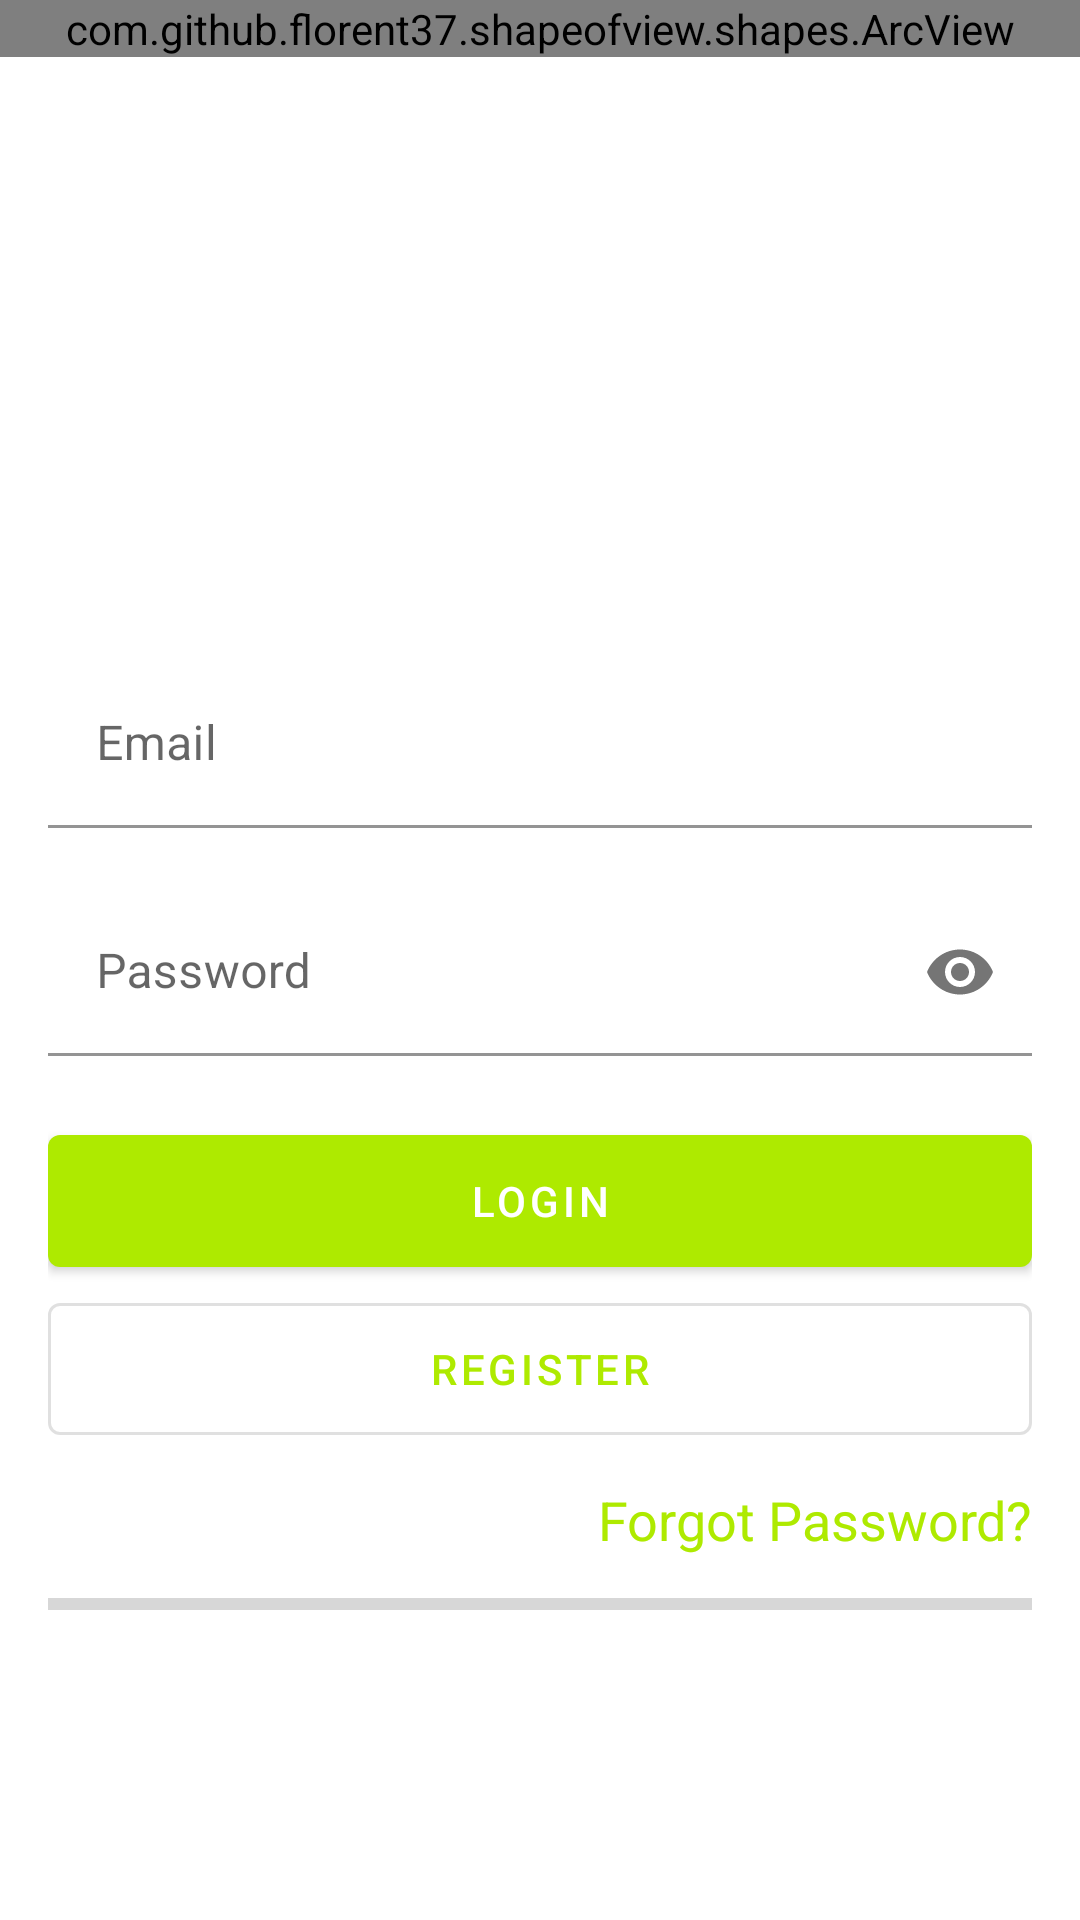

Layout XML and referenced resources for this Android screen:
<!-- AndroidManifest.xml: application theme AppTheme -->
<!-- res/layout/activity_login.xml -->
<?xml version="1.0" encoding="utf-8"?>
<ScrollView
    xmlns:android="http://schemas.android.com/apk/res/android"
    xmlns:tools="http://schemas.android.com/tools"
    xmlns:app="http://schemas.android.com/apk/res-auto"
    android:layout_width="match_parent"
    android:layout_height="wrap_content"
    tools:context=".ui.login.LoginActivity">

    <RelativeLayout
        android:layout_width="match_parent"
        android:layout_height="wrap_content"
        android:id="@+id/layoutHeader">

        <com.github.florent37.shapeofview.shapes.ArcView
            android:layout_width="match_parent"
            android:layout_height="wrap_content"
            android:elevation="0dp"
            app:shape_arc_height="20dp"
            app:shape_arc_position="bottom">

            <FrameLayout
                android:background="@drawable/background_try"
                android:layout_width="match_parent"
                android:layout_height="220dp"/>

        </com.github.florent37.shapeofview.shapes.ArcView>

        <LinearLayout
            android:layout_marginTop="90dp"
            android:padding="16dp"
            android:orientation="vertical"
            android:layout_width="match_parent"
            android:layout_height="wrap_content">

            <TextView
                android:textColor="@color/colorWhite"
                android:layout_marginTop="28dp"
                android:textStyle="bold"
                android:textSize="28sp"
                android:text="LOGIN"
                android:layout_width="wrap_content"
                android:layout_height="wrap_content"/>
            <TextView
                android:layout_marginBottom="30dp"
                android:textColor="@color/colorWhite"
                android:text="Selamat datang diaplikasi fruitman"
                android:layout_width="match_parent"
                android:layout_height="wrap_content"/>
            <com.google.android.material.textfield.TextInputLayout
                android:hint="Email"
                app:boxBackgroundColor="@android:color/transparent"
                app:errorEnabled="true"
                android:id="@+id/in_email"
                android:layout_width="match_parent"
                android:layout_height="wrap_content">
                <com.google.android.material.textfield.TextInputEditText
                    android:layout_width="match_parent"
                    android:id="@+id/et_email"
                    android:inputType="textEmailAddress"
                    android:layout_height="wrap_content"/>
            </com.google.android.material.textfield.TextInputLayout>

            <com.google.android.material.textfield.TextInputLayout
                android:hint="Password"
                app:boxBackgroundColor="@android:color/transparent"
                app:errorEnabled="true"
                app:passwordToggleEnabled="true"
                android:id="@+id/in_password"
                android:layout_width="match_parent"
                android:layout_height="wrap_content">
                <com.google.android.material.textfield.TextInputEditText
                    android:layout_width="match_parent"
                    android:id="@+id/et_password"
                    android:inputType="textPassword"
                    android:layout_height="wrap_content"/>
            </com.google.android.material.textfield.TextInputLayout>


            <com.google.android.material.button.MaterialButton
                android:layout_width="match_parent"
                android:id="@+id/btn_login"
                android:text="Login"
                android:layout_height="56dp"/>
            <com.google.android.material.button.MaterialButton
                android:layout_width="match_parent"
                android:id="@+id/btn_goto_register"
                style="@style/Widget.MaterialComponents.Button.OutlinedButton"
                android:text="Register"
                android:layout_height="56dp"/>


            <TextView
                android:id="@+id/txt_forgot_password"
                android:textSize="18sp"
                android:layout_marginTop="10dp"
                android:gravity="end"
                android:textColor="@color/colorPrimary"
                android:text="Forgot Password?"
                android:layout_width="match_parent"
                android:layout_height="wrap_content"/>

            <ProgressBar
                android:id="@+id/loading"
                android:layout_marginBottom="16dp"
                android:layout_marginTop="8dp"
                style="@style/Widget.AppCompat.ProgressBar.Horizontal"
                android:layout_width="match_parent"
                android:layout_height="wrap_content"/>

        </LinearLayout>
    </RelativeLayout>
</ScrollView>
<!-- resources referenced by this layout -->
<resources>
  <color name="colorPrimary">#AEEA00</color>
  <color name="colorWhite">#FFFFFF</color>
  <style name="AppTheme" parent="Theme.MaterialComponents.Light.NoActionBar">
          
          <item name="colorPrimary">@color/colorPrimary</item>
          <item name="colorPrimaryDark">@color/colorPrimary</item>
          <item name="colorAccent">@color/colorAccent</item>
          
      </style>
  <color name="colorAccent">#03DAC5</color>
</resources>
